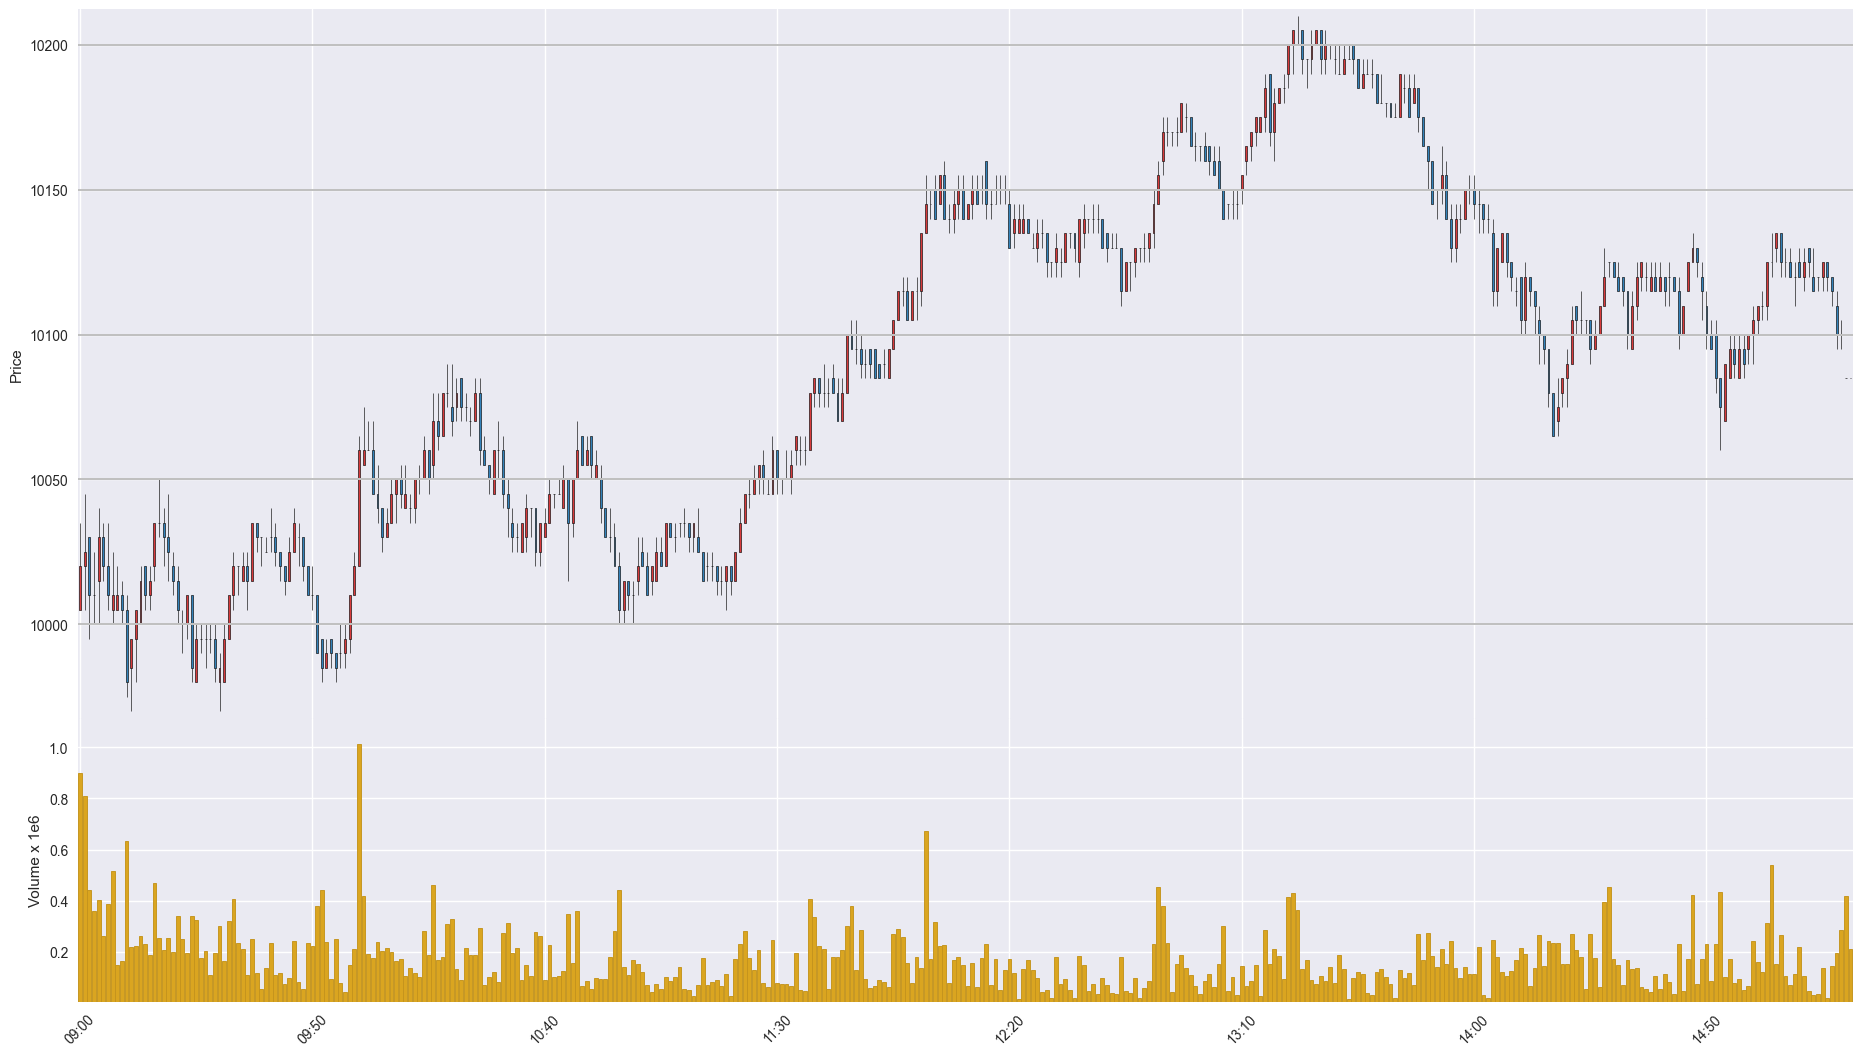

Data behind this chart, as committed beside it:
Time, Open, High, Low, Close, Volume
202005070900, 10005, 10035, 10005, 10020, 901190
202005070901, 10020, 10045, 10005, 10025, 810016
202005070902, 10030, 10030, 9995, 10010, 439519
202005070903, 10010, 10025, 10000, 10010, 361112
202005070904, 10015, 10040, 10000, 10030, 402357
202005070905, 10030, 10035, 10015, 10020, 262823
202005070906, 10020, 10035, 10005, 10010, 385135
202005070907, 10005, 10025, 10000, 10010, 515207
202005070908, 10005, 10020, 10005, 10010, 148918
202005070909, 10010, 10015, 10000, 10005, 163186
202005070910, 10005, 10010, 9975, 9980, 632249
202005070911, 9985, 9995, 9970, 9995, 217350
202005070912, 9995, 10005, 9980, 10005, 221460
202005070913, 10000, 10020, 10000, 10015, 259790
202005070914, 10020, 10020, 10005, 10010, 229391
202005070915, 10010, 10020, 10005, 10015, 186717
202005070916, 10020, 10035, 10015, 10035, 469748
202005070917, 10035, 10050, 10030, 10035, 252641
202005070918, 10035, 10040, 10020, 10030, 206750
202005070919, 10030, 10045, 10015, 10025, 253884
202005070920, 10020, 10025, 10010, 10015, 197908
202005070921, 10015, 10020, 10000, 10005, 341344
202005070922, 10000, 10005, 9990, 10000, 250170
202005070923, 10000, 10010, 9995, 10010, 193657
202005070924, 10010, 10010, 9980, 9985, 341338
202005070925, 9980, 10000, 9980, 9995, 323146
202005070926, 9995, 10000, 9990, 9995, 176693
202005070927, 9995, 10000, 9985, 9995, 202682
202005070928, 9995, 10000, 9990, 9995, 109757
202005070929, 9995, 10000, 9980, 9985, 196369
202005070930, 9980, 9990, 9970, 9985, 299757
202005070931, 9980, 10000, 9980, 9995, 163867
202005070932, 9995, 10010, 9995, 10010, 321406
202005070933, 10010, 10025, 10005, 10020, 405038
202005070934, 10020, 10020, 10010, 10020, 232207
202005070935, 10015, 10025, 10015, 10020, 208928
202005070936, 10020, 10025, 10005, 10015, 107465
202005070937, 10015, 10035, 10015, 10035, 249879
202005070938, 10035, 10035, 10025, 10030, 116903
202005070939, 10030, 10030, 10020, 10030, 53125
202005070940, 10025, 10030, 10025, 10025, 136616
202005070941, 10030, 10040, 10025, 10030, 232073
202005070942, 10030, 10035, 10020, 10025, 106525
202005070943, 10025, 10025, 10015, 10020, 115498
202005070944, 10020, 10020, 10010, 10015, 71478
202005070945, 10015, 10030, 10015, 10025, 95529
202005070946, 10025, 10040, 10025, 10035, 240423
202005070947, 10030, 10035, 10020, 10030, 80163
202005070948, 10030, 10030, 10015, 10020, 53772
202005070949, 10020, 10020, 10010, 10010, 233665
202005070950, 10010, 10020, 10005, 10010, 222045
202005070951, 10010, 10010, 9990, 9990, 380581
202005070952, 9995, 9995, 9980, 9985, 441292
202005070953, 9985, 9995, 9985, 9990, 239195
202005070954, 9995, 9995, 9985, 9990, 92706
202005070955, 9990, 9990, 9980, 9985, 251255
202005070956, 9990, 10000, 9985, 9990, 77583
202005070957, 9990, 10000, 9985, 9995, 42230
202005070958, 9995, 10010, 9990, 10010, 148853
202005070959, 10010, 10025, 10010, 10020, 208761
... 322 more rows
